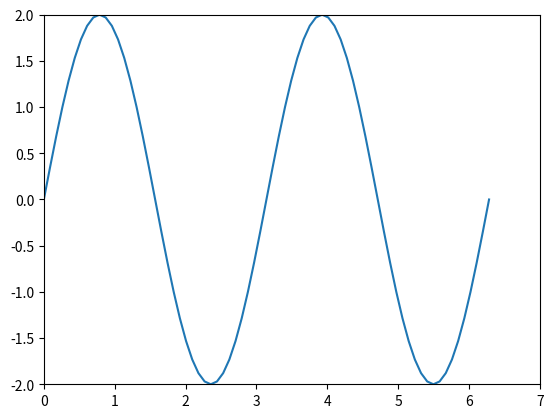

Python code for this plot:
import math
import matplotlib.pyplot as plt

X = list()
Y = list()
for i in range(0, 361, 5):
    X.append(math.radians(i))
    Y.append(2*math.sin(2*(math.radians(i))))

plt.xlim(0,7)
plt.ylim(-2.0,2.0)
plt.plot(X, Y)
plt.show()